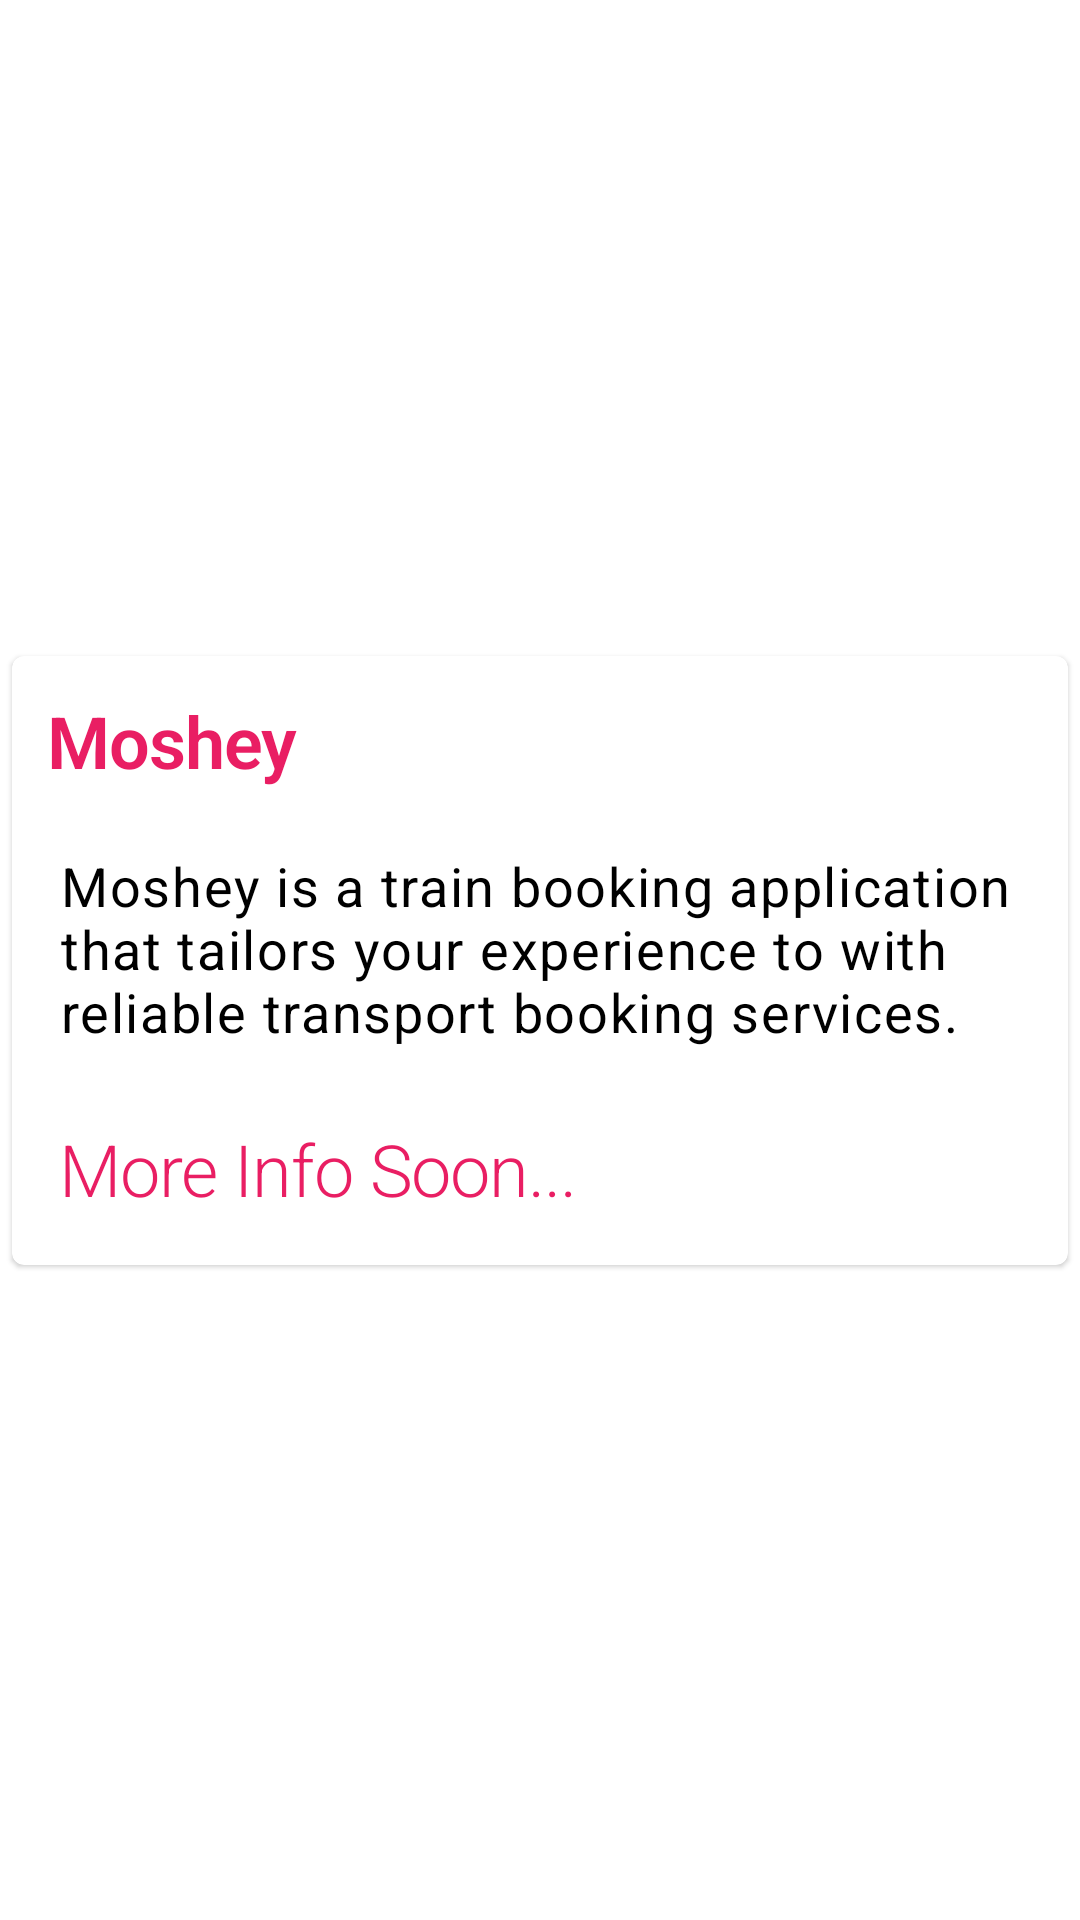

Reconstruct the res/layout file that produces this screen, plus the resources it refers to.
<!-- AndroidManifest.xml: application theme MosheyTheme.DayNight -->
<!-- res/layout/activity_about_us.xml -->
<?xml version="1.0" encoding="utf-8"?>
<layout xmlns:app="http://schemas.android.com/apk/res-auto">

    <androidx.constraintlayout.widget.ConstraintLayout
        xmlns:android="http://schemas.android.com/apk/res/android"
        xmlns:tools="http://schemas.android.com/tools"
        android:layout_width="match_parent"
        android:layout_height="match_parent"
        tools:context=".ui.AboutUsActivity">

        <androidx.appcompat.widget.Toolbar
            android:id="@+id/about_us_app_bar"
            android:layout_width="match_parent"
            android:layout_height="?actionBarSize"
            app:layout_collapseMode="pin"
            app:layout_constraintTop_toTopOf="parent" />

        <com.google.android.material.card.MaterialCardView
            android:layout_width="match_parent"
            android:layout_height="wrap_content"
            android:layout_margin="4dp"
            android:elevation="6dp"
            android:padding="8dp"
            app:layout_constraintBottom_toBottomOf="parent"
            app:layout_constraintTop_toTopOf="parent">

            <LinearLayout
                android:layout_width="match_parent"
                android:layout_height="wrap_content"
                android:layout_margin="4dp"
                android:orientation="vertical">

                <TextView
                    style="@style/Moshey.Title"
                    android:layout_width="match_parent"
                    android:layout_height="wrap_content"
                    android:padding="8dp"
                    android:text="@string/app_name"
                    android:textStyle="bold" />

                <TextView
                    style="@style/Moshey.Subtext"
                    android:layout_width="match_parent"
                    android:layout_height="wrap_content"
                    android:layout_margin="4dp"
                    android:padding="8dp"
                    android:text="@string/moshey_intro" />

                <TextView
                    style="@style/Moshey.Title"
                    android:layout_width="match_parent"
                    android:layout_height="wrap_content"
                    android:layout_margin="4dp"
                    android:padding="8dp"
                    android:text="@string/more_info_soon" />

            </LinearLayout>


        </com.google.android.material.card.MaterialCardView>
    </androidx.constraintlayout.widget.ConstraintLayout>
</layout>
<!-- resources referenced by this layout -->
<resources>
  <string name="app_name">Moshey</string>
  <string name="more_info_soon">More Info Soon...</string>
  <string name="moshey_intro">Moshey is a train booking application that tailors your experience to with reliable transport booking services.</string>
  <style name="Moshey.Subtext" parent="TextAppearance.MaterialComponents.Body1">
          <item name="android:layout_width">wrap_content</item>
          <item name="android:layout_height">wrap_content</item>
          <item name="android:fontFamily">sans-serif-condensed-light</item>
          <item name="android:textColor">?attr/colorOnBackground</item>
          <item name="android:textSize">@dimen/sub_title_text_size</item>
      </style>
  <style name="Moshey.Title" parent="TextAppearance.MaterialComponents.Headline1">
          <item name="android:layout_width">wrap_content</item>
          <item name="android:layout_height">wrap_content</item>
          <item name="android:fontFamily">sans-serif-medium</item>
          <item name="android:textColor">?attr/colorPrimary</item>
          <item name="android:textSize">@dimen/title_text_size</item>
      </style>
  <style name="MosheyTheme.DayNight" parent="Theme.MaterialComponents.Light.NoActionBar">
  
          
          
          
          
  
          
          
  
  
          
          <item name="colorPrimary">@color/color_primary</item>
          <item name="colorPrimaryVariant">@color/color_primary_variant</item>
          <item name="colorSecondary">@color/color_secondary</item>
          <item name="colorSecondaryVariant">@color/color_secondary_variant</item>
  
          <item name="android:colorBackground">@color/color_background</item>
          <item name="colorSurface">@color/color_surface</item>
          <item name="colorError">@color/color_error</item>
  
          <item name="colorOnPrimary">@color/color_on_primary</item>
          <item name="colorOnSecondary">@color/color_on_secondary</item>
          <item name="colorOnBackground">@color/color_on_background</item>
          <item name="colorOnSurface">@color/color_on_surface</item>
  
          
          <item name="colorPrimaryDark">?colorPrimaryVariant</item>
          <item name="colorAccent">?colorSecondary</item>
      </style>
  <dimen name="sub_title_text_size">18sp</dimen>
  <dimen name="title_text_size">24sp</dimen>
  <color name="color_primary">#E91E63</color>
  <color name="color_primary_variant">#C2185B</color>
  <color name="color_secondary">#FFEA00</color>
  <color name="color_secondary_variant">#ffff56</color>
  <color name="color_background">#ffffff</color>
  <color name="color_surface">#ffffff</color>
  <color name="color_error">#b00020</color>
  <color name="color_on_primary">#ffffff</color>
  <color name="color_on_secondary">#000000</color>
  <color name="color_on_background">#000000</color>
  <color name="color_on_surface">#000000</color>
</resources>
